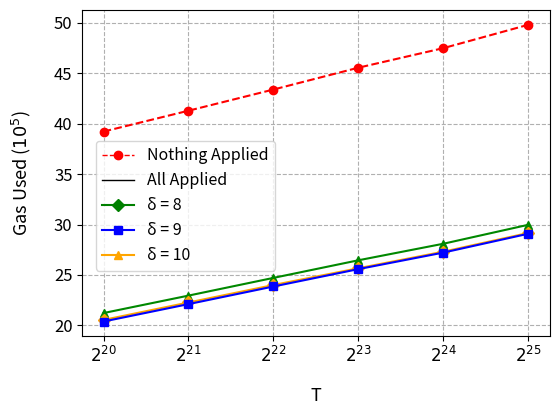

Recreate this plot in Python.
# Copyright 2024 justin
# 
# Licensed under the Apache License, Version 2.0 (the "License");
# you may not use this file except in compliance with the License.
# You may obtain a copy of the License at
# 
#     http://www.apache.org/licenses/LICENSE-2.0
# 
# Unless required by applicable law or agreed to in writing, software
# distributed under the License is distributed on an "AS IS" BASIS,
# WITHOUT WARRANTIES OR CONDITIONS OF ANY KIND, either express or implied.
# See the License for the specific language governing permissions and
# limitations under the License.
import matplotlib.pyplot as plt
import matplotlib.lines as mlines
import numpy as np
from matplotlib.lines import Line2D
from matplotlib.ticker import FuncFormatter
AppliedNothing = NTXYVInProof = [
  [ 3921992, 'λ2048', 'T2^20' ],
  [ 4128691, 'λ2048', 'T2^21' ],
  [ 4338719, 'λ2048', 'T2^22' ],
  [ 4555330, 'λ2048', 'T2^23' ],
  [ 4749156, 'λ2048', 'T2^24' ],
  [ 4980923, 'λ2048', 'T2^25' ],
]
AppliedEverything = [
  [ 8, 2121825, 'λ2048', 'T2^20' ],
  [ 8, 2294894, 'λ2048', 'T2^21' ],
  [ 8, 2470614, 'λ2048', 'T2^22' ],
  [ 8, 2645229, 'λ2048', 'T2^23' ],
  [ 8, 2809183, 'λ2048', 'T2^24' ],
  [ 8, 2997233, 'λ2048', 'T2^25' ],
  [ 9, 2037925, 'λ2048', 'T2^20' ],
  [ 9, 2210566, 'λ2048', 'T2^21' ],
  [ 9, 2385186, 'λ2048', 'T2^22' ],
  [ 9, 2557626, 'λ2048', 'T2^23' ],
  [ 9, 2721487, 'λ2048', 'T2^24' ],
  [ 9, 2908376, 'λ2048', 'T2^25' ],
  [ 10, 2053635, 'λ2048', 'T2^20' ],
  [ 10, 2226654, 'λ2048', 'T2^21' ],
  [ 10, 2399814, 'λ2048', 'T2^22' ],
  [ 10, 2566266, 'λ2048', 'T2^23' ],
  [ 10, 2730371, 'λ2048', 'T2^24' ],
  [ 10, 2916069, 'λ2048', 'T2^25' ],
]

# 4 colors for 4 lines
colors = ['#ff0000', '#008800', '#0000ff', 'orange']
# 4 markers for 4 lines
markers = ['o', '^', 's', 'D']  # circle, triangle, square, diamond
ts = ["$2^{20}$", "$2^{21}$", "$2^{22}$", "$2^{23}$", "$2^{24}$", "$2^{25}$"]
x = [[],[],[],[]]
y = [[],[],[],[]]

for i in range(len(AppliedNothing)):
  x[0].append(ts[i])
  y[0].append(AppliedNothing[i][0])
for i in range(0, len(AppliedEverything), 6):
  for j in range(6):
    x[i//6+1].append(ts[j])
    y[i//6+1].append(AppliedEverything[i+j][1])

plt.plot(x[0], y[0], color=colors[0], marker=markers[0], linestyle="--")
plt.plot(x[1], y[1], color=colors[1], marker=markers[1], label="δ = 8")
plt.plot(x[3], y[3], color=colors[3], marker=markers[3], label="δ = 10")
plt.plot(x[2], y[2], color=colors[2], marker=markers[2], label="δ = 9")
custom_lines = [Line2D([0], [0], color='red', linestyle='--', marker='o', lw=1),
                Line2D([0], [0], color='black', linestyle='-', lw=1),
                Line2D([0], [0], color='green', marker='D', lw=1.5),
                Line2D([0], [0], color='blue', marker='s', lw=1.5),
                Line2D([0], [0], color='orange', marker='^', lw=1.5)]
plt.legend(custom_lines, ['Nothing Applied', "All Applied",'δ = 8', 'δ = 9', 'δ = 10'], prop={'size': 11.5},bbox_to_anchor=(0.43, 0.4))
plt.xlabel('T', labelpad= 15, fontsize = 13)
plt.ylabel('Gas Used ($10^5$)', labelpad= 15, fontsize = 13)
plt.gca().yaxis.get_offset_text().set_visible(False)
def custom_formatter(x, pos):
    return '{:.0f}'.format(x * 1e-5)
plt.gca().yaxis.set_major_formatter(FuncFormatter(custom_formatter))
plt.yticks(fontsize=12)
plt.xticks(fontsize=12)
plt.subplots_adjust(left=0.17, bottom=0.2) #, right=0.65)  # Adjust the right space as needed)
plt.grid(True, linestyle="--")
plt.savefig('7. AllAndNoneApplied.png', dpi=500)  # Adjust the dpi as needed
plt.show()
